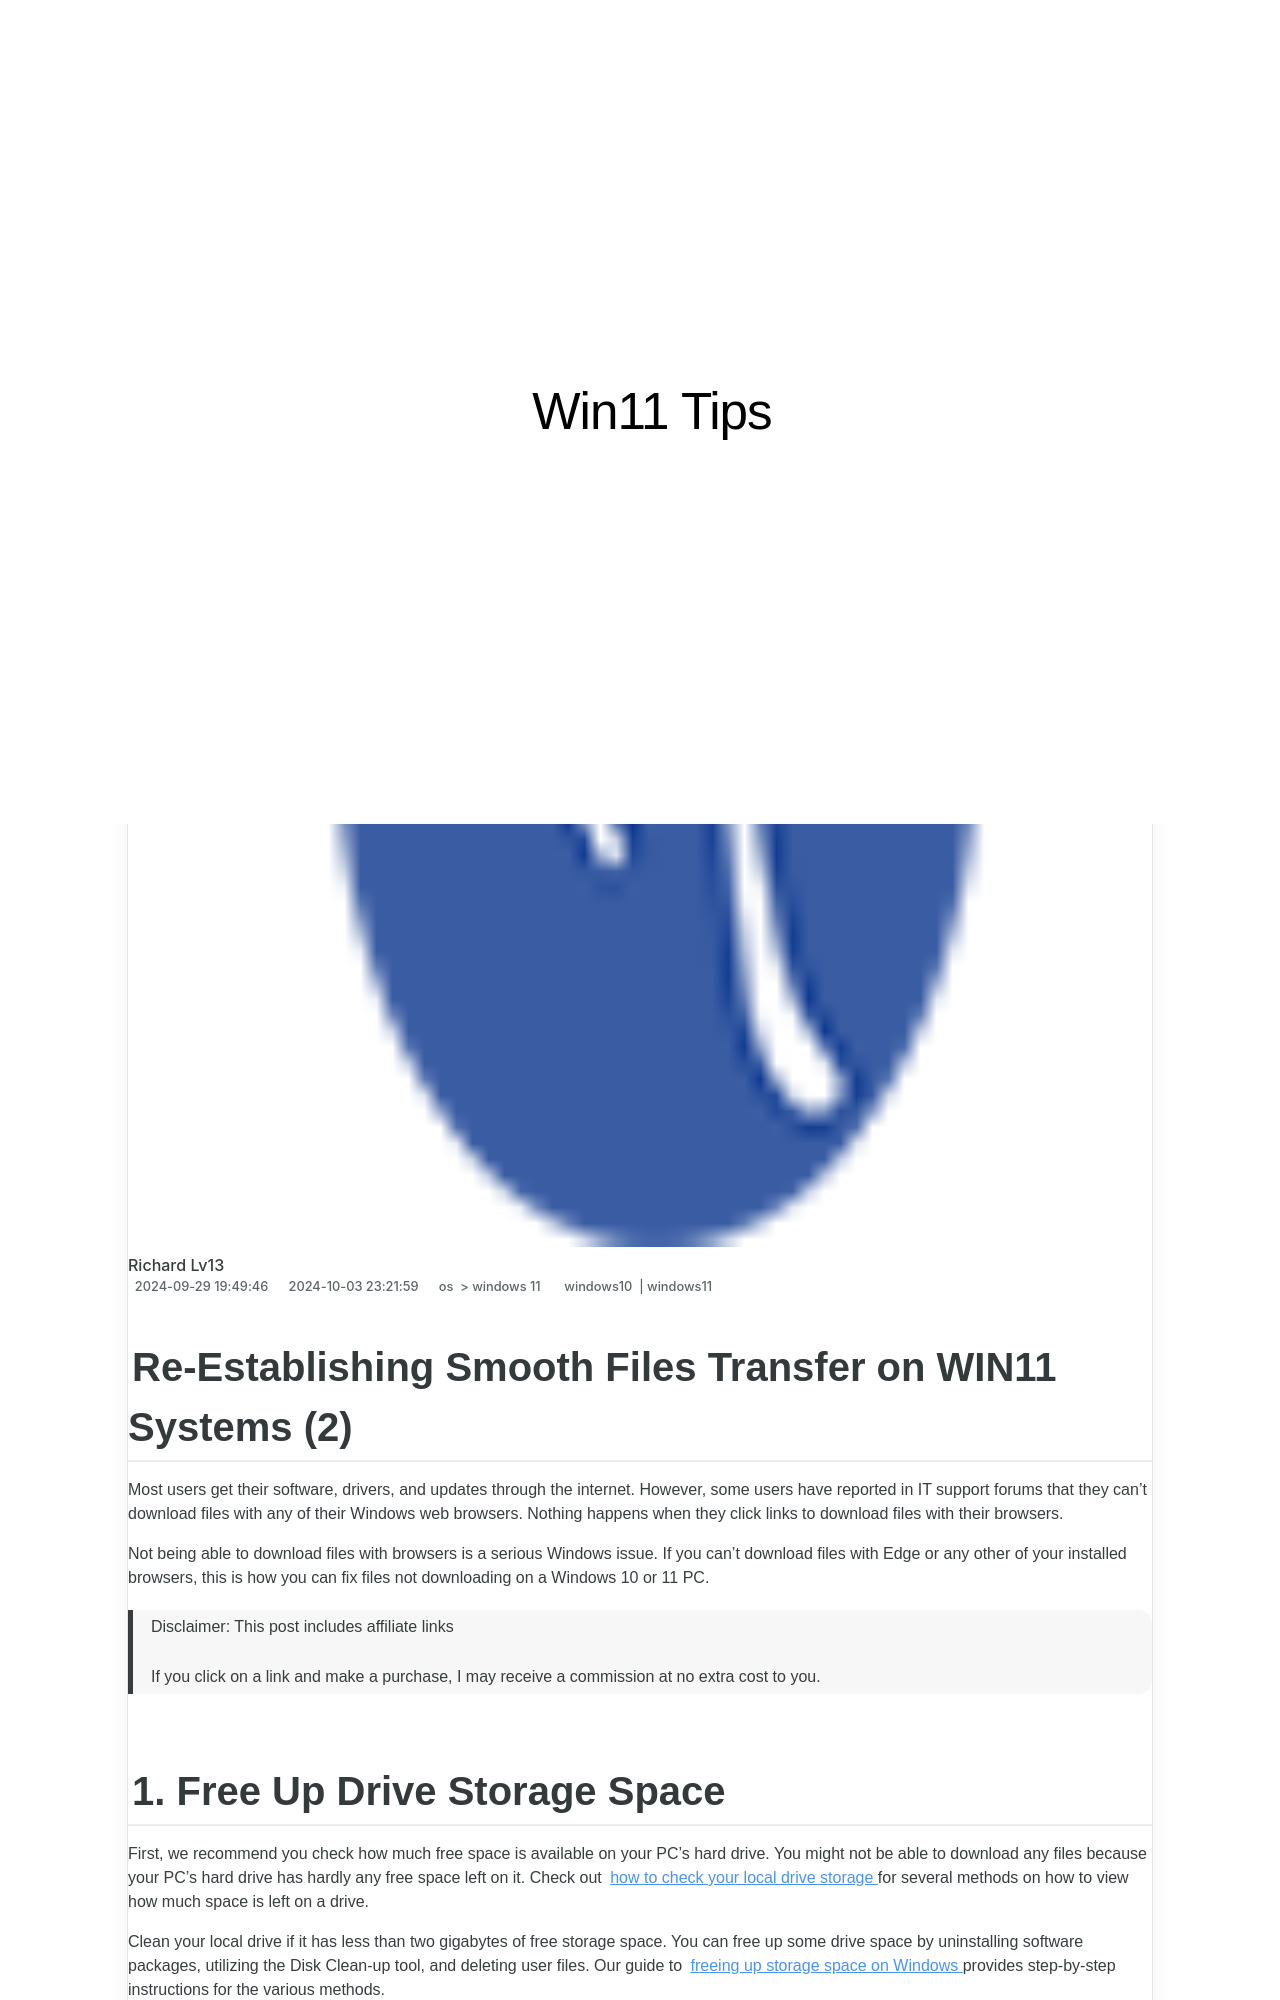

repository: techidaily/site-win11-tips · page: re-establishing-smooth-files-transfer-on-win11-systems-2/index.html · generator: jekyll

---
title: Re-Establishing Smooth Files Transfer on WIN11 Systems (2)
date: 2024-09-29T19:49:46.524Z
updated: 2024-10-03T23:21:59.820Z
tags:
  - windows10
  - windows11
categories:
  - os
  - windows 11
description: This Article Describes Re-Establishing Smooth Files Transfer on WIN11 Systems (2)
excerpt: This Article Describes Re-Establishing Smooth Files Transfer on WIN11 Systems (2)
keywords: Windows File Sync Repair,Win11 Data Transmission,Fix Windows File Share,Optimize WIN11 Fileshare,Smooth WIN11 FileSync,Efficient Windows Transfer,Secure Win11 Sync Method
thumbnail: https://thmb.techidaily.com/eb645c13ee9dd9fbe7f99fc761b9dd81222823674663074f051eaef5c591591c.jpg
---

## Re-Establishing Smooth Files Transfer on WIN11 Systems (2)

 Most users get their software, drivers, and updates through the internet. However, some users have reported in IT support forums that they can’t download files with any of their Windows web browsers. Nothing happens when they click links to download files with their browsers.

 Not being able to download files with browsers is a serious Windows issue. If you can’t download files with Edge or any other of your installed browsers, this is how you can fix files not downloading on a Windows 10 or 11 PC.

>  Disclaimer: This post includes affiliate links
>
>  If you click on a link and make a purchase, I may receive a commission at no extra cost to you.
>
